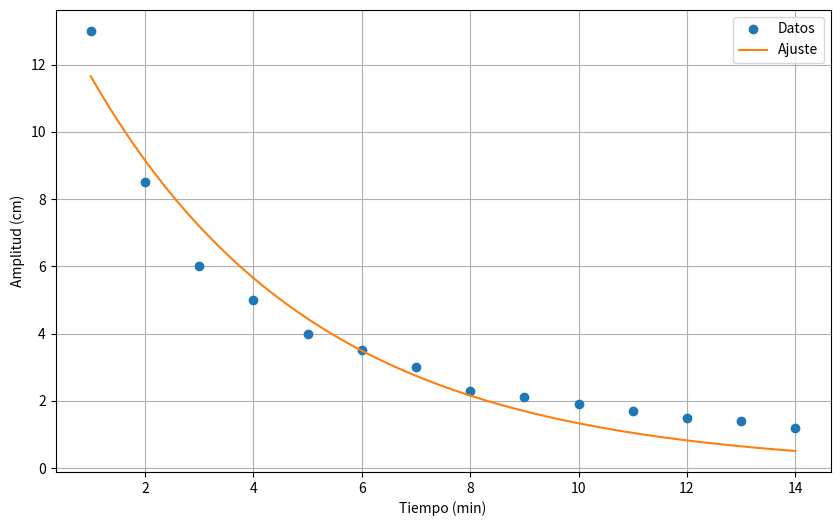

Python code for this plot:
import numpy as np
import matplotlib.pyplot as plt
from scipy.optimize import curve_fit

# Tus datos
tiempo = np.array([1, 2, 3, 4, 5, 6, 7, 8, 9, 10, 11, 12, 13, 14])
amplitud = np.array([13, 8.5, 6, 5, 4, 3.5, 3, 2.3, 2.1, 1.9, 1.7, 1.5, 1.4, 1.2])

# Definición de la función exponencial
def func(t, A0, zeta, omega_n):
    return A0 * np.exp(-zeta * omega_n * t)

# Cálculo de la frecuencia natural
L = 0.6  # longitud del péndulo en metros
g = 9.81  # aceleración debido a la gravedad en m/s^2
omega_n = np.sqrt(g / L)

# Ajuste de curva
popt, pcov = curve_fit(lambda t, A0, zeta: func(t, A0, zeta, omega_n), tiempo, amplitud)

A0, zeta = popt
print(f"Amplitud inicial (A0): {A0}")
print(f"Factor de amortiguamiento (zeta): {zeta}")

# Generación de la gráfica
t_fit = np.linspace(tiempo.min(), tiempo.max(), 100)
A_fit = func(t_fit, A0, zeta, omega_n)

plt.figure(figsize=(10, 6))
plt.plot(tiempo, amplitud, 'o', label='Datos')
plt.plot(t_fit, A_fit, '-', label='Ajuste')
plt.xlabel('Tiempo (min)')
plt.ylabel('Amplitud (cm)')
plt.legend()
plt.grid(True)
plt.show()